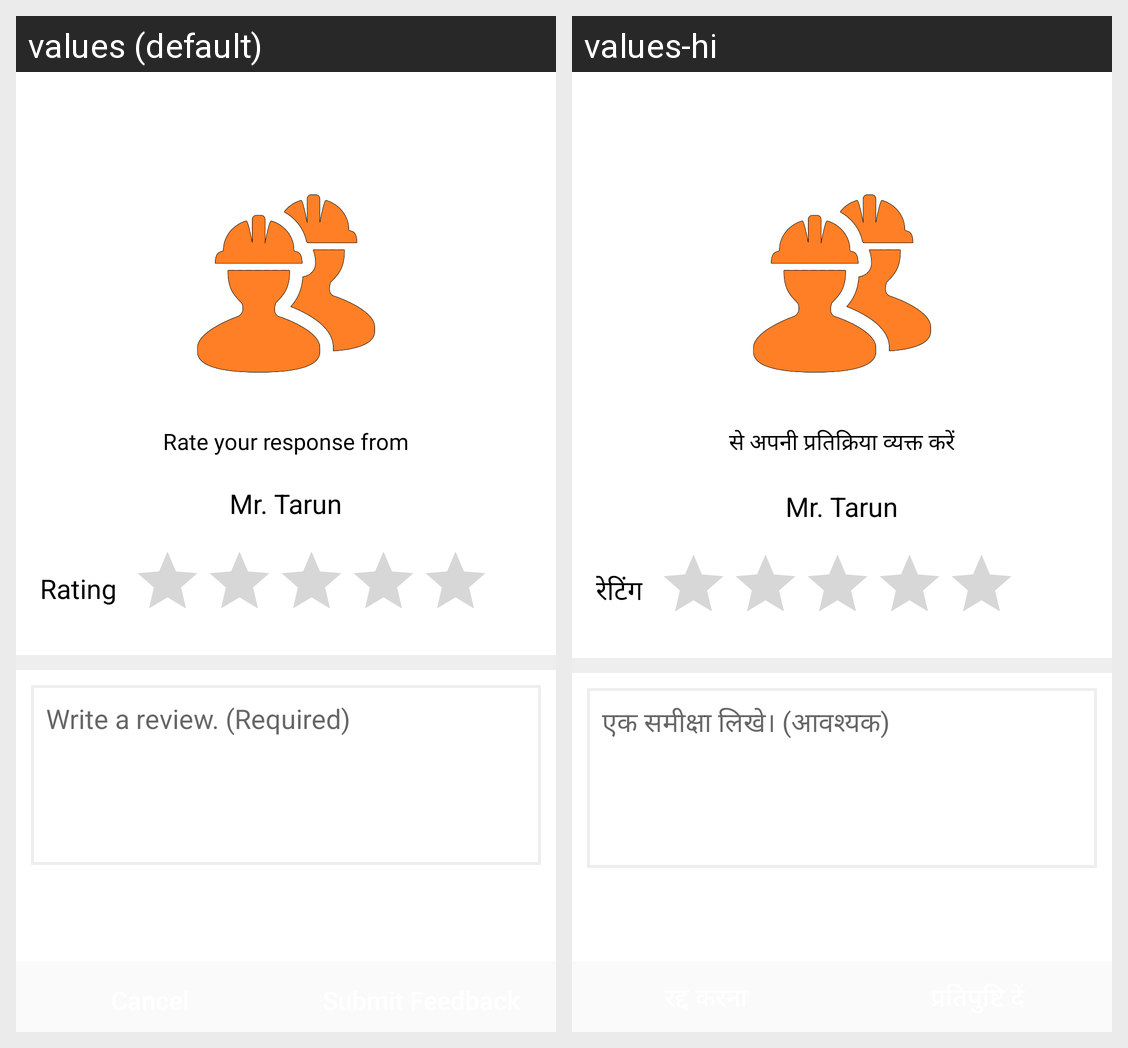

Locale-by-locale string values for the Android screen shown in this grid:
Android screen res/layout/activity_vendor_rating__review.xml rendered under 2 locales, left to right: values (default), values-hi. Device: Nexus 5 (rendered at 1080×1920; each locale shown at half size, 540×960, under a caption strip naming it); theme AppTheme.
Strings drawn on this screen, with the default value and each locale's value (text and hints the layout hard-codes, and strings that could not be matched under every locale, appear in the picture but are not listed):

vreview_for
  values: Rate your response from
  values-hi: से अपनी प्रतिक्रिया व्यक्त करें

rating
  values: Rating
  values-hi: रेटिंग

write_review_required
  values: Write a review. (Required)
  values-hi: एक समीक्षा लिखे। (आवश्यक)
